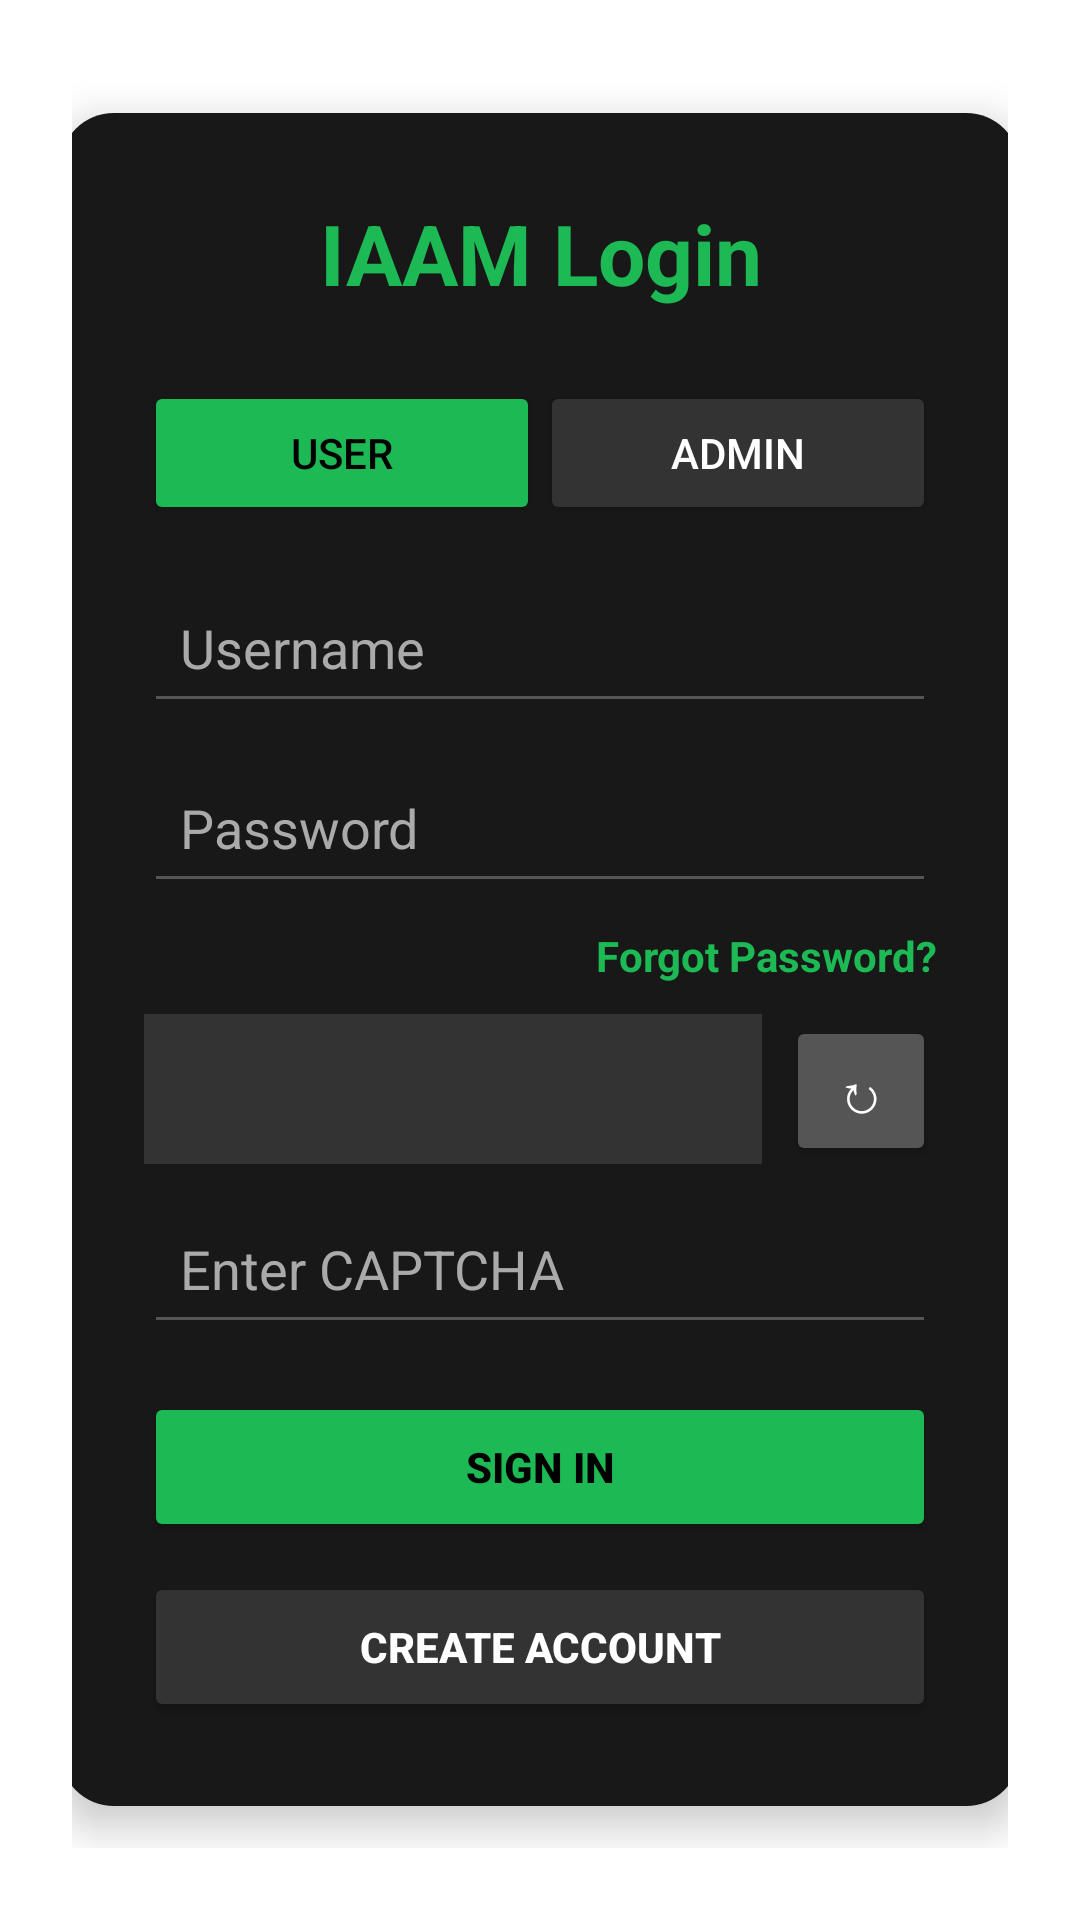

Here is an Android app screen rendered from its layout file. Give the layout XML and the strings, colors and styles it references.
<!-- AndroidManifest.xml: application theme Theme.Attendance_tracker -->
<!-- res/layout/activity_main.xml -->
<?xml version="1.0" encoding="utf-8"?>
<LinearLayout xmlns:android="http://schemas.android.com/apk/res/android"
    android:layout_width="match_parent"
    android:layout_height="match_parent"
    android:background="#FFFFFF"
    android:gravity="center"
    android:orientation="vertical"
    android:padding="24dp">

    <LinearLayout
        android:layout_width="320dp"
        android:layout_height="wrap_content"
        android:background="@drawable/auth_card_bg"
        android:elevation="8dp"
        android:orientation="vertical"
        android:padding="28dp">

        <TextView
            android:id="@+id/tvLoginTitle"
            android:layout_width="match_parent"
            android:layout_height="wrap_content"
            android:layout_marginBottom="24dp"
            android:gravity="center"
            android:text="IAAM Login"
            android:textColor="#1DB954"
            android:textSize="28sp"
            android:textStyle="bold" />

        <LinearLayout
            android:layout_width="match_parent"
            android:layout_height="wrap_content"
            android:layout_marginBottom="16dp"
            android:orientation="horizontal">

            <Button
                android:id="@+id/btnUser"
                android:layout_width="0dp"
                android:layout_height="48dp"
                android:layout_weight="1"
                android:backgroundTint="#1DB954"
                android:text="User"
                android:textColor="#000000" />

            <Button
                android:id="@+id/btnAdmin"
                android:layout_width="0dp"
                android:layout_height="48dp"
                android:layout_weight="1"
                android:backgroundTint="#333333"
                android:text="Admin"
                android:textColor="#FFFFFF" />
        </LinearLayout>

        <EditText
            android:id="@+id/username"
            android:layout_width="match_parent"
            android:layout_height="50dp"
            android:backgroundTint="#555555"
            android:hint="Username"
            android:padding="12dp"
            android:textColor="#FFFFFF"
            android:textColorHint="#AAAAAA" />

        <EditText
            android:id="@+id/password"
            android:layout_width="match_parent"
            android:layout_height="50dp"
            android:layout_marginTop="10dp"
            android:backgroundTint="#555555"
            android:hint="Password"
            android:inputType="textPassword"
            android:padding="12dp"
            android:textColor="#FFFFFF"
            android:textColorHint="#AAAAAA" />

        <TextView
            android:id="@+id/tvForgotPassword"
            android:layout_width="match_parent"
            android:layout_height="wrap_content"
            android:layout_marginTop="8dp"
            android:gravity="end"
            android:text="Forgot Password?"
            android:textColor="#1DB954"
            android:textSize="14sp"
            android:textStyle="bold" />

        <LinearLayout
            android:layout_width="match_parent"
            android:layout_height="wrap_content"
            android:layout_marginTop="10dp"
            android:orientation="horizontal">

            <TextView
                android:id="@+id/tvCaptcha"
                android:layout_width="0dp"
                android:layout_height="50dp"
                android:layout_weight="1"
                android:background="#333333"
                android:gravity="center"
                android:letterSpacing="0.2"
                android:textColor="#1DB954"
                android:textSize="20sp"
                android:textStyle="bold|italic" />

            <Button
                android:id="@+id/btnRefreshCaptcha"
                android:layout_width="50dp"
                android:layout_height="50dp"
                android:layout_marginStart="8dp"
                android:backgroundTint="#555555"
                android:text="↻"
                android:textColor="#FFFFFF"
                android:textSize="18sp" />
        </LinearLayout>

        <EditText
            android:id="@+id/inputCaptcha"
            android:layout_width="match_parent"
            android:layout_height="50dp"
            android:layout_marginTop="10dp"
            android:backgroundTint="#555555"
            android:hint="Enter CAPTCHA"
            android:padding="12dp"
            android:textColor="#FFFFFF"
            android:textColorHint="#AAAAAA" />

        <Button
            android:id="@+id/btnSignIn"
            android:layout_width="match_parent"
            android:layout_height="50dp"
            android:layout_marginTop="16dp"
            android:backgroundTint="#1DB954"
            android:text="SIGN IN"
            android:textColor="#000000"
            android:textStyle="bold" />

        <Button
            android:id="@+id/btnGoRegister"
            android:layout_width="match_parent"
            android:layout_height="50dp"
            android:layout_marginTop="10dp"
            android:backgroundTint="#333333"
            android:text="CREATE ACCOUNT"
            android:textColor="#FFFFFF"
            android:textStyle="bold" />

    </LinearLayout>
</LinearLayout>
<!-- resources referenced by this layout -->
<resources>
  <!-- drawable auth_card_bg (drawable) -->
  <?xml version="1.0" encoding="utf-8"?>
  <shape xmlns:android="http://schemas.android.com/apk/res/android">
      <solid android:color="#181818" />
      <corners android:radius="18dp" />
  </shape>
  <style name="Theme.Attendance_tracker" parent="Theme.MaterialComponents.DayNight.NoActionBar">
          <item name="colorPrimary">#1B5E20</item>
          <item name="colorPrimaryVariant">#0B3D1A</item>
          <item name="colorOnPrimary">#FFFFFF</item>
          <item name="android:statusBarColor">#1B5E20</item>
          <item name="android:navigationBarColor">#000000</item>
          <item name="android:windowLightStatusBar">false</item>
      </style>
</resources>
